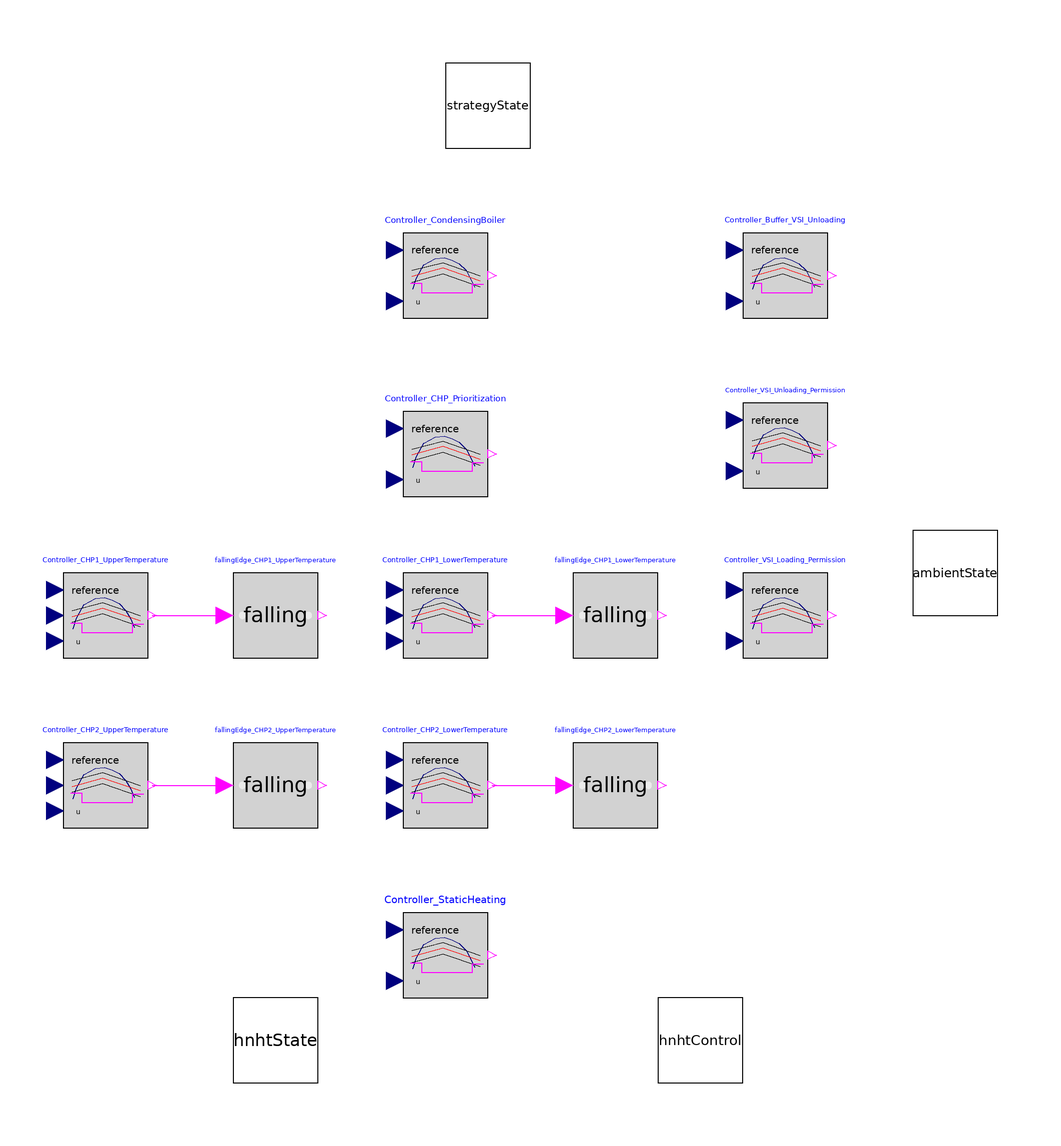

This picture is the connection diagram that the Modelica source below describes through its graphical annotations.

model ControlHNHT
      extends ThermalSystemsControlLib.BaseClasses.Icons.Methods_Icon;
  parameter Real fOffset_TargetTemperature_CondensingBoiler=1;
  Real fOffset_TargetTemperature_CHP1;
  Real fOffset_TargetTemperature_CHP2;
  Boolean bTrigger_CHP1;
  Boolean bTrigger_CHP2;

  output ThermalSystemsControlLib.Applications.ETA_Factory.ThermalNetworks.Interfaces.hnhtControl hnhtControl annotation (Placement(transformation(extent={{40,-120},{60,-100}})));
  input ThermalSystemsControlLib.Applications.ETA_Factory.ThermalNetworks.Interfaces.thermalNetworkState hnhtState annotation (Placement(transformation(extent={{-60,-120},{-40,-100}})));
  input Interfaces.BaseStrategyState strategyState annotation (Placement(transformation(extent={{-10,100},{10,120}})));
  Modelica.Blocks.Logical.OnOffController Controller_CondensingBoiler(bandwidth=12)
                                                                                   annotation (Placement(transformation(extent={{-20,60},{0,80}})));
  BaseClasses.Utilities.OnOffController_VariableBandwith Controller_CHP1_UpperTemperature annotation (Placement(transformation(extent={{-100,-20},{-80,0}})));
  BaseClasses.Utilities.OnOffController_VariableBandwith Controller_CHP2_UpperTemperature annotation (Placement(transformation(extent={{-100,-60},{-80,-40}})));
  Modelica.Blocks.Logical.OnOffController Controller_StaticHeating(bandwidth=4) annotation (Placement(transformation(extent={{-20,-100},{0,-80}})));

  input ThermalNetworks.Interfaces.ambientState ambientState annotation (Placement(transformation(extent={{100,-10},{120,10}})));
  Modelica.Blocks.Logical.OnOffController Controller_CHP_Prioritization(bandwidth=4) annotation (Placement(transformation(extent={{-20,18},{0,38}})));
  Modelica.Blocks.Logical.OnOffController Controller_Buffer_VSI_Unloading(bandwidth=4) annotation (Placement(transformation(extent={{60,60},{80,80}})));
  Modelica.Blocks.Logical.OnOffController Controller_VSI_Unloading_Permission(bandwidth=4) annotation (Placement(transformation(extent={{60,20},{80,40}})));
  Modelica.Blocks.Logical.OnOffController Controller_VSI_Loading_Permission(bandwidth=4) annotation (Placement(transformation(extent={{60,-20},{80,0}})));
  BaseClasses.Utilities.OnOffController_VariableBandwith Controller_CHP1_LowerTemperature annotation (Placement(transformation(extent={{-20,-20},{0,0}})));
  BaseClasses.Utilities.OnOffController_VariableBandwith Controller_CHP2_LowerTemperature annotation (Placement(transformation(extent={{-20,-60},{0,-40}})));
  Modelica.Blocks.Logical.FallingEdge fallingEdge_CHP1_UpperTemperature annotation (Placement(transformation(extent={{-60,-20},{-40,0}})));
  Modelica.Blocks.Logical.FallingEdge fallingEdge_CHP2_UpperTemperature annotation (Placement(transformation(extent={{-60,-60},{-40,-40}})));
  Modelica.Blocks.Logical.FallingEdge fallingEdge_CHP1_LowerTemperature annotation (Placement(transformation(extent={{20,-20},{40,0}})));
  Modelica.Blocks.Logical.FallingEdge fallingEdge_CHP2_LowerTemperature annotation (Placement(transformation(extent={{20,-60},{40,-40}})));
equation
  //algortihm permission and general control
  if hnhtState.fMidTemperature > strategyState.aTemperatureLimits_HNHT[1] and hnhtState.fMidTemperature < strategyState.aTemperatureLimits_HNHT[2] then
    hnhtControl.bAlgorithmPermission = true;
  else
    hnhtControl.bAlgorithmPermission = false;
  end if;
  hnhtControl.fFeedTemperature = strategyState.fFeedTemperature_HNHT;

  //chp prioritization
  Controller_CHP_Prioritization.u = 273.15+15;
  Controller_CHP_Prioritization.reference = ambientState.fOutsideTemperature_Mean;
  if Controller_CHP_Prioritization.y then
    fOffset_TargetTemperature_CHP1 = 1;
    fOffset_TargetTemperature_CHP2 = 0;
    Controller_CHP1_UpperTemperature.bandwidth = 14;
    Controller_CHP2_UpperTemperature.bandwidth = 12;
    Controller_CHP1_LowerTemperature.bandwidth = 14;
    Controller_CHP2_LowerTemperature.bandwidth = 12;
  else
    fOffset_TargetTemperature_CHP1 = 0;
    fOffset_TargetTemperature_CHP2 = 1;
    Controller_CHP1_UpperTemperature.bandwidth = 12;
    Controller_CHP2_UpperTemperature.bandwidth = 14;
    Controller_CHP1_LowerTemperature.bandwidth = 12;
    Controller_CHP2_LowerTemperature.bandwidth = 14;
  end if;

  //chp1 control
  Controller_CHP1_UpperTemperature.u = hnhtState.fUpperTemperature;
  Controller_CHP1_LowerTemperature.u = hnhtState.fLowerTemperature;
  Controller_CHP1_UpperTemperature.reference = strategyState.fTargetTemperature_HNHT - fOffset_TargetTemperature_CHP1;
  Controller_CHP1_LowerTemperature.reference = strategyState.fTargetTemperature_HNHT - fOffset_TargetTemperature_CHP1;
  when fallingEdge_CHP1_UpperTemperature.y then
    bTrigger_CHP1 = true;
  elsewhen fallingEdge_CHP1_LowerTemperature.y then
    bTrigger_CHP1 = false;
  end when;
  hnhtControl.bSetStatusOn_CHP1 = Controller_CHP1_UpperTemperature.y or (Controller_CHP1_LowerTemperature.y and bTrigger_CHP1);

  //chp2 control
  Controller_CHP2_UpperTemperature.u = hnhtState.fUpperTemperature;
  Controller_CHP2_LowerTemperature.u = hnhtState.fLowerTemperature;
  Controller_CHP2_UpperTemperature.reference = strategyState.fTargetTemperature_HNHT - fOffset_TargetTemperature_CHP2;
  Controller_CHP2_LowerTemperature.reference = strategyState.fTargetTemperature_HNHT - fOffset_TargetTemperature_CHP2;
  when fallingEdge_CHP2_UpperTemperature.y then
    bTrigger_CHP2 = true;
  elsewhen fallingEdge_CHP2_LowerTemperature.y then
    bTrigger_CHP2 = false;
  end when;
  hnhtControl.bSetStatusOn_CHP2 = Controller_CHP2_UpperTemperature.y or (Controller_CHP2_LowerTemperature.y and bTrigger_CHP2);

  //condensing boiler control
  Controller_CondensingBoiler.u = hnhtState.fMidTemperature;
  Controller_CondensingBoiler.reference = strategyState.fTargetTemperature_HNHT+fOffset_TargetTemperature_CondensingBoiler;
  hnhtControl.bSetStatusOn_CondensingBoiler = Controller_CondensingBoiler.y;

  //static heating control
  Controller_StaticHeating.u = ambientState.fOutsideTemperature_Mean;
  Controller_StaticHeating.reference = 273.15+15;
  hnhtControl.bSetStatusOn_StaticHeating = Controller_StaticHeating.y;

  //vsi storage control
  Controller_Buffer_VSI_Unloading.u = hnhtState.fMidTemperature;
  Controller_Buffer_VSI_Unloading.reference = strategyState.fTargetTemperature_HNHT;
  Controller_VSI_Unloading_Permission.u = strategyState.fTargetTemperature_HNHT;
  Controller_VSI_Unloading_Permission.reference = hnhtState.fUpperTemperature_ActiveStorage;
  Controller_VSI_Loading_Permission.u = hnhtState.fLowerTemperature_ActiveStorage;
  Controller_VSI_Loading_Permission.reference = strategyState.fTargetTemperature_HNHT;
  hnhtControl.bSetStatusOn_VSIStorage = (Controller_Buffer_VSI_Unloading.y and Controller_VSI_Unloading_Permission.y) or ((hnhtControl.bSetStatusOn_CHP1 or hnhtControl.bSetStatusOn_CHP2) and not Controller_Buffer_VSI_Unloading.y and Controller_VSI_Loading_Permission.y);
  hnhtControl.bLoading_VSIStorage = not (Controller_Buffer_VSI_Unloading.y and Controller_VSI_Unloading_Permission.y);

  connect(Controller_CHP1_UpperTemperature.y, fallingEdge_CHP1_UpperTemperature.u) annotation (Line(points={{-79,-10},{-62,-10}}, color={255,0,255}));
  connect(Controller_CHP2_UpperTemperature.y, fallingEdge_CHP2_UpperTemperature.u) annotation (Line(points={{-79,-50},{-62,-50}}, color={255,0,255}));
  connect(Controller_CHP1_LowerTemperature.y,fallingEdge_CHP1_LowerTemperature. u) annotation (Line(points={{1,-10},{18,-10}}, color={255,0,255}));
  connect(Controller_CHP2_LowerTemperature.y, fallingEdge_CHP2_LowerTemperature.u) annotation (Line(points={{1,-50},{18,-50}}, color={255,0,255}));
  annotation (Icon(coordinateSystem(preserveAspectRatio=false)), Diagram(coordinateSystem(preserveAspectRatio=false)),
    experiment(StopTime=7000, __Dymola_Algorithm="Dassl"));
end ControlHNHT;